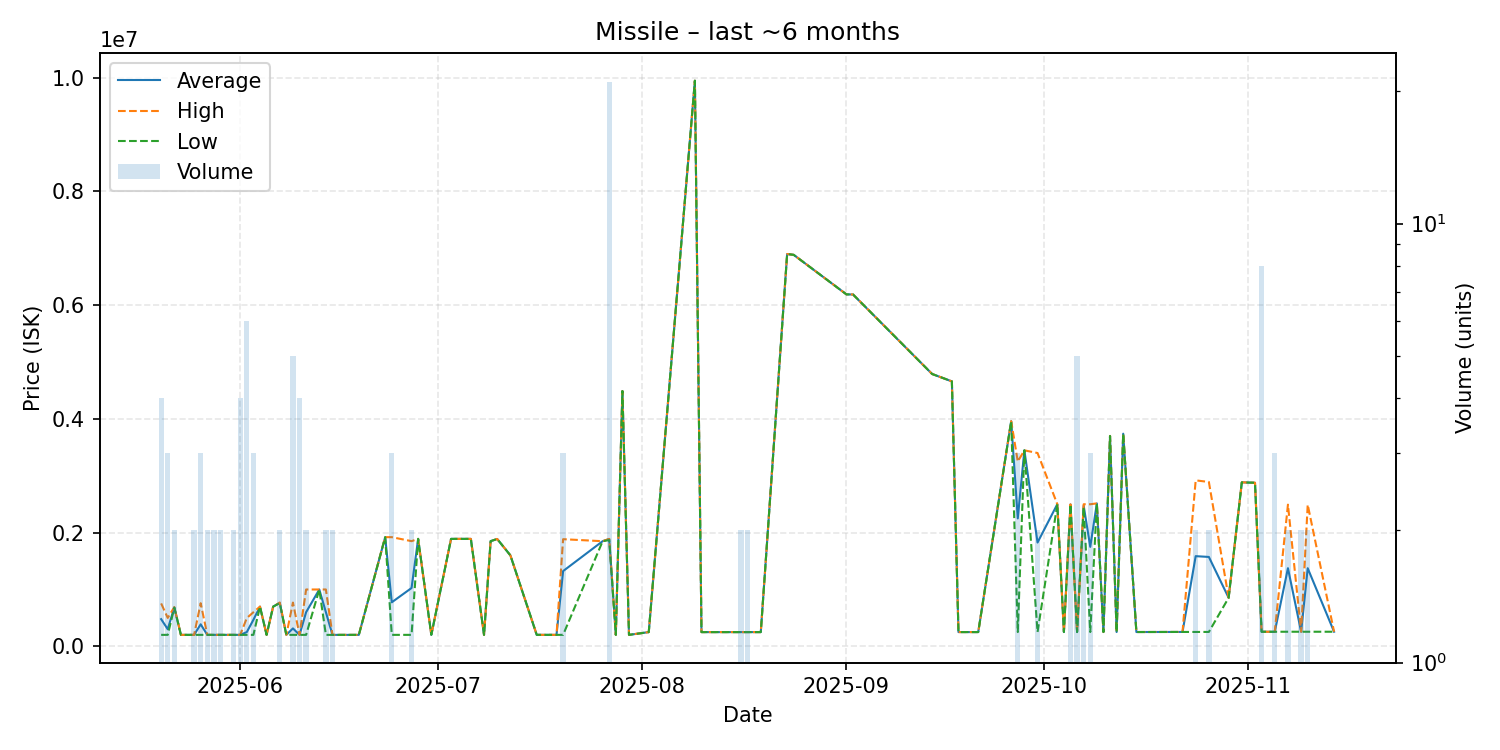

Source data for this figure (header and first rows):
date, average, highest, lowest, order_count, volume
2025-05-20, 478350, 754850, 201850, 4, 4
2025-05-21, 301200, 500000, 201800, 3, 3
2025-05-22, 685000, 690000, 680000, 2, 2
2025-05-23, 201800, 201800, 201800, 1, 1
2025-05-24, 201800, 201800, 201800, 1, 1
2025-05-25, 201800, 201800, 201800, 2, 2
2025-05-26, 387533, 759000, 201800, 3, 3
2025-05-27, 201800, 201900, 201700, 2, 2
2025-05-28, 201800, 201800, 201800, 2, 2
2025-05-29, 202000, 202000, 202000, 1, 2
2025-05-30, 201800, 201800, 201800, 1, 1
2025-05-31, 201800, 201800, 201800, 2, 2
2025-06-01, 201800, 201800, 201800, 4, 4
2025-06-02, 251083, 498000, 201700, 4, 6
2025-06-03, 466900, 599500, 201700, 3, 3
2025-06-04, 698900, 698900, 698900, 1, 1
2025-06-05, 201700, 201700, 201700, 1, 1
2025-06-06, 699000, 699000, 699000, 1, 1
2025-06-07, 764950, 770000, 759900, 2, 2
2025-06-08, 201700, 201700, 201700, 1, 1
2025-06-09, 315360, 770000, 201700, 4, 5
2025-06-10, 201700, 201700, 201700, 2, 4
2025-06-11, 600650, 999600, 201700, 2, 2
2025-06-13, 999700, 999700, 999700, 1, 1
2025-06-14, 600800, 1000000, 201600, 2, 2
2025-06-15, 201600, 201600, 201600, 2, 2
2025-06-18, 201600, 201600, 201600, 1, 1
2025-06-19, 201600, 201600, 201600, 1, 1
2025-06-23, 1920000, 1920000, 1920000, 1, 1
2025-06-24, 774533, 1920000, 201800, 3, 3
2025-06-27, 1025900, 1850000, 201800, 2, 2
2025-06-28, 1890000, 1890000, 1890000, 1, 1
2025-06-30, 201800, 201800, 201800, 1, 1
2025-07-03, 1890000, 1890000, 1890000, 1, 1
2025-07-05, 1890000, 1890000, 1890000, 1, 1
2025-07-06, 1890000, 1890000, 1890000, 1, 1
2025-07-08, 201800, 201800, 201800, 1, 1
2025-07-09, 1850000, 1850000, 1850000, 1, 1
2025-07-10, 1888000, 1888000, 1888000, 1, 1
2025-07-12, 1600000, 1600000, 1600000, 1, 1
2025-07-16, 201900, 201900, 201900, 1, 1
2025-07-17, 201900, 201900, 201900, 1, 1
2025-07-19, 201900, 201900, 201900, 1, 1
2025-07-20, 1323633, 1884500, 201900, 3, 3
2025-07-26, 1849000, 1849000, 1849000, 1, 1
2025-07-27, 1887905, 1890000, 1868500, 5, 21
2025-07-28, 201900, 201900, 201900, 1, 1
2025-07-29, 4490000, 4490000, 4490000, 1, 1
2025-07-30, 201800, 201800, 201800, 1, 1
2025-08-02, 250300, 250300, 250300, 1, 1
2025-08-09, 9948000, 9948000, 9948000, 1, 1
2025-08-10, 250200, 250200, 250200, 1, 1
2025-08-13, 250200, 250200, 250200, 1, 1
2025-08-16, 250300, 250300, 250300, 2, 2
2025-08-17, 250300, 250300, 250300, 2, 2
2025-08-19, 250300, 250300, 250300, 1, 1
2025-08-23, 6900000, 6900000, 6900000, 1, 1
2025-08-24, 6885000, 6885000, 6885000, 1, 1
2025-09-01, 6190000, 6190000, 6190000, 1, 1
2025-09-02, 6188000, 6188000, 6188000, 1, 1
... 33 more rows
